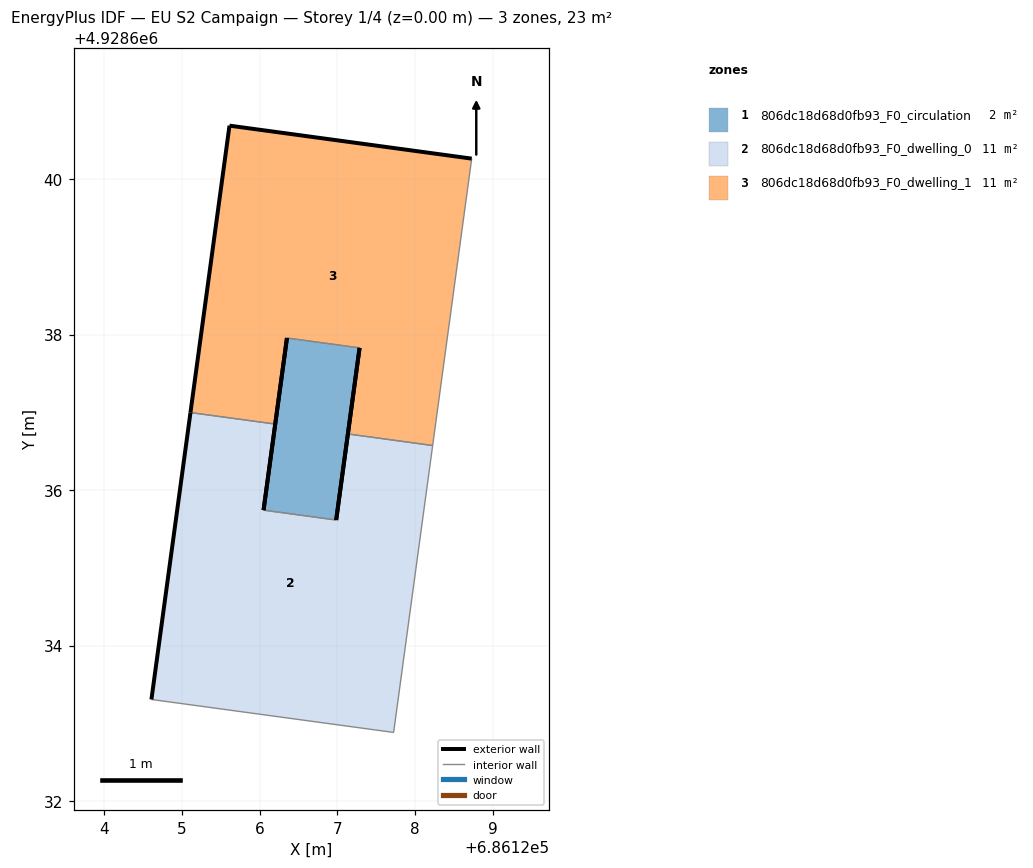
=== STOREY PLAN SPEC (per zone: floor XY polygon, exterior-wall plan segments, windows/doors) ===
zone 1: 806dc18d68d0fb93_F0_circulation  (2.1 m²)
  floor: (686126.98, 4928635.62) (686127.29, 4928637.83) (686126.35, 4928637.96) (686126.05, 4928635.74)
  exterior wall: (686126.05, 4928635.74) – (686126.35, 4928637.96)  [2.2 m]
  exterior wall: (686127.29, 4928637.83) – (686126.98, 4928635.62)  [2.2 m]
  interior walls: 2
zone 2: 806dc18d68d0fb93_F0_dwelling_0  (10.7 m²)
  floor: (686127.72, 4928632.88) (686128.23, 4928636.57) (686127.14, 4928636.72) (686126.98, 4928635.62) (686126.05, 4928635.74) (686126.20, 4928636.85) (686125.11, 4928637.00) (686124.61, 4928633.31)
  exterior wall: (686124.61, 4928633.31) – (686125.11, 4928637.00)  [3.7 m]
  exterior wall: (686126.20, 4928636.85) – (686126.05, 4928635.74)  [1.1 m]
  exterior wall: (686126.98, 4928635.62) – (686127.14, 4928636.72)  [1.1 m]
  interior walls: 5
zone 3: 806dc18d68d0fb93_F0_dwelling_1  (10.7 m²)
  floor: (686128.23, 4928636.57) (686128.73, 4928640.26) (686125.61, 4928640.69) (686125.11, 4928637.00) (686126.20, 4928636.85) (686126.35, 4928637.96) (686127.29, 4928637.83) (686127.14, 4928636.72)
  exterior wall: (686127.14, 4928636.72) – (686127.29, 4928637.83)  [1.1 m]
  exterior wall: (686126.35, 4928637.96) – (686126.20, 4928636.85)  [1.1 m]
  exterior wall: (686125.11, 4928637.00) – (686125.61, 4928640.69)  [3.7 m]
  exterior wall: (686125.61, 4928640.69) – (686128.73, 4928640.26)  [3.1 m]
  interior walls: 4

=== DERIVED (storey summary) ===
Building: EU S2 Campaign
Storey: 1 of 4  (floor level z = 0.00 m)
Storey gross floor area: 23.4 m²
Zones on this storey: 3
  - 806dc18d68d0fb93_F0_circulation: floor 2.1 m²; exterior wall 4.5 m (13.4 m²); WWR 0.0%
  - 806dc18d68d0fb93_F0_dwelling_0: floor 10.7 m²; exterior wall 6.0 m (17.9 m²); WWR 0.0%
  - 806dc18d68d0fb93_F0_dwelling_1: floor 10.7 m²; exterior wall 9.1 m (27.3 m²); WWR 0.0%
Zone adjacency (shared interzone walls):
  - 806dc18d68d0fb93_F0_circulation ↔ 806dc18d68d0fb93_F0_dwelling_0
  - 806dc18d68d0fb93_F0_circulation ↔ 806dc18d68d0fb93_F0_dwelling_1
  - 806dc18d68d0fb93_F0_dwelling_0 ↔ 806dc18d68d0fb93_F0_dwelling_1